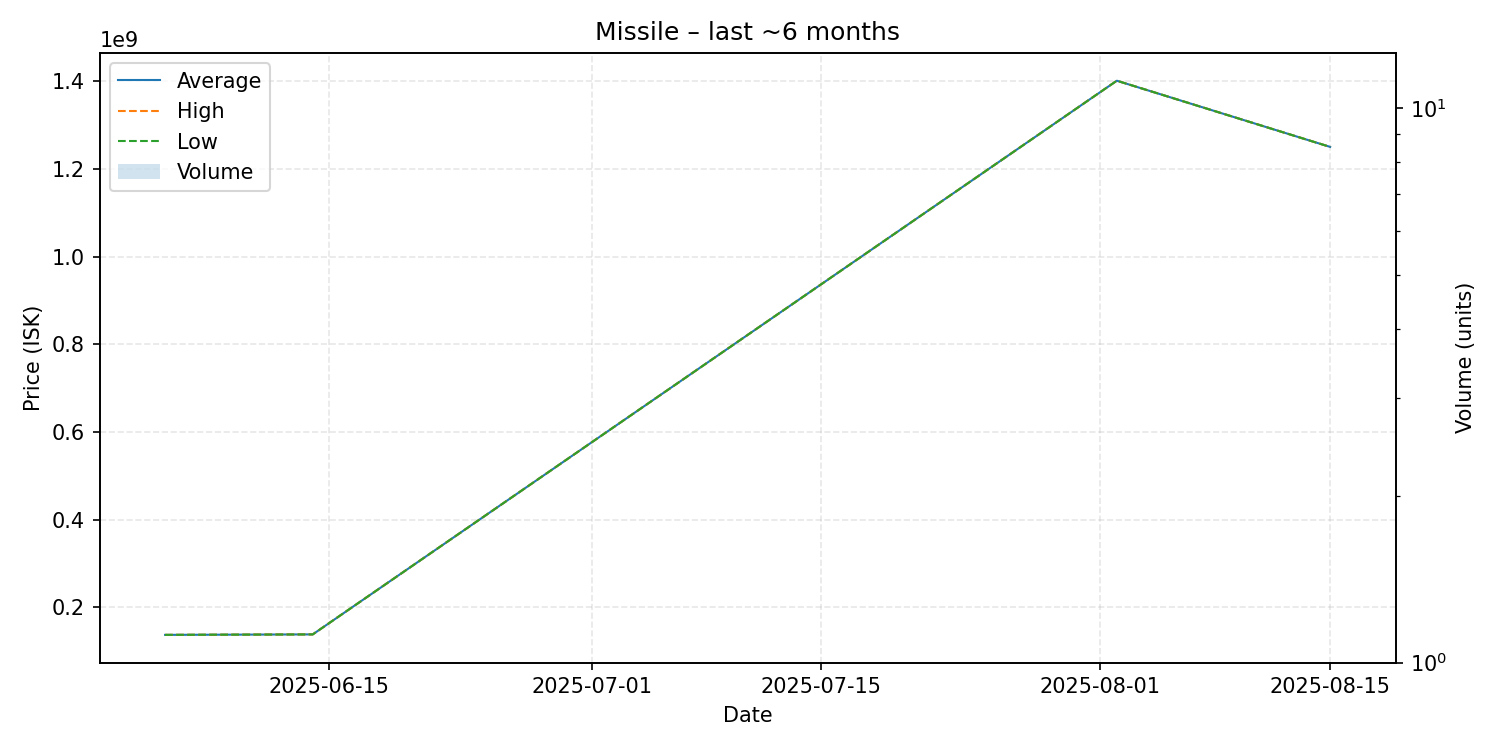

The data file committed next to this chart (first rows):
date, average, highest, lowest, order_count, volume
2025-06-05, 136900000, 136900000, 136900000, 1, 1
2025-06-14, 138000000, 138000000, 138000000, 1, 1
2025-08-02, 1401000000, 1401000000, 1401000000, 1, 1
2025-08-15, 1250000000, 1250000000, 1250000000, 1, 1
